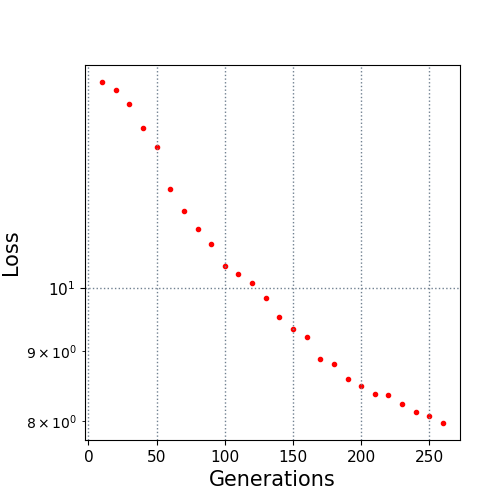

The data file committed next to this chart (first rows):
10.0, 14.127162
20.0, 13.95
30.0, 13.61
40.0, 13.07
50.0, 12.66
60.0, 11.8
70.0, 11.38
80.0, 11.04
90.0, 10.76
100.0, 10.38
110.0, 10.24
120.0, 10.09
130.0, 9.835
140.0, 9.524
150.0, 9.338
160.0, 9.206
170.0, 8.883
180.0, 8.807
190.0, 8.582
200.0, 8.479
210.0, 8.377
220.0, 8.356
230.0, 8.232
240.0, 8.116
250.0, 8.068
260.0, 7.974
